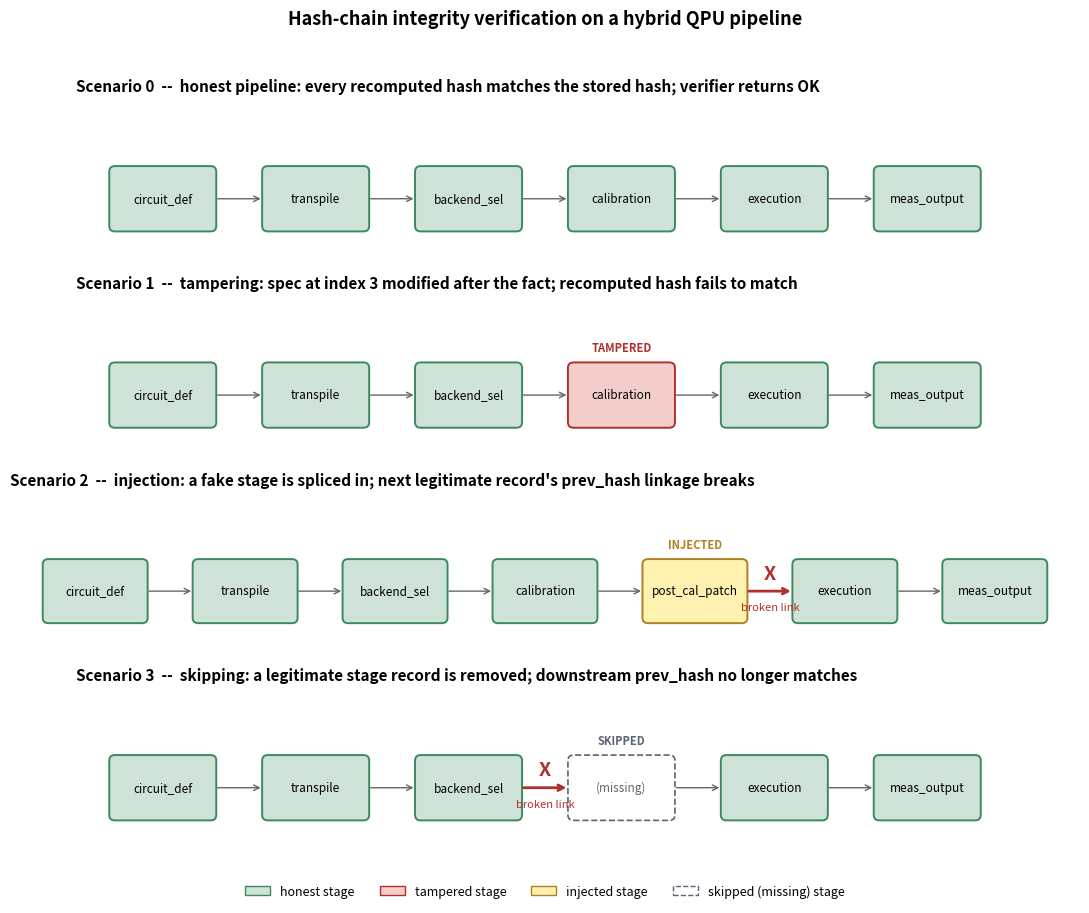

Generate this figure with matplotlib:
"""
visualization of the four hash-chain attack scenarios from
hash_chain_demo.py. produces a single multi-panel figure where
each panel shows the chain as a sequence of boxes with the
violated link highlighted.
"""

import matplotlib.pyplot as plt
import matplotlib.patches as mpatches
from matplotlib.patches import FancyBboxPatch


STAGE_NAMES = [
    "circuit_def",
    "transpile",
    "backend_sel",
    "calibration",
    "execution",
    "meas_output",
]

OK_FILL = "#cfe2d8"
OK_EDGE = "#3b8a5e"
BAD_FILL = "#f2cdc9"
BAD_EDGE = "#b03030"
INJ_FILL = "#fff2b0"
INJ_EDGE = "#b08020"
NEUTRAL_FILL = "#e7eaf0"
NEUTRAL_EDGE = "#5c6374"


def draw_chain(ax, labels, status, title, broken_link_after=None):
    """draw a chain of stages on `ax`.

    `status` is a list parallel to `labels` with values:
      'ok', 'tampered', 'injected', 'missing'
    `broken_link_after` is the index after which the arrow should
    be drawn red (link inconsistency).
    """
    n = len(labels)
    box_w = 1.5
    box_h = 0.9
    gap = 0.7
    total_w = n * box_w + (n - 1) * gap

    ax.set_xlim(-0.5, total_w + 0.5)
    ax.set_ylim(-0.5, 1.8)
    ax.set_aspect("equal")
    ax.axis("off")
    ax.set_title(title, fontsize=11, pad=10, loc="left", fontweight="bold")

    centers = []
    for i, (lbl, st) in enumerate(zip(labels, status)):
        x = i * (box_w + gap)
        if st == "ok":
            fc, ec = OK_FILL, OK_EDGE
        elif st == "tampered":
            fc, ec = BAD_FILL, BAD_EDGE
        elif st == "injected":
            fc, ec = INJ_FILL, INJ_EDGE
        elif st == "missing":
            fc, ec = NEUTRAL_FILL, NEUTRAL_EDGE
        else:
            fc, ec = NEUTRAL_FILL, NEUTRAL_EDGE

        if st == "missing":
            box = FancyBboxPatch(
                (x, 0), box_w, box_h,
                boxstyle="round,pad=0.02,rounding_size=0.08",
                linewidth=1.2, linestyle="--",
                edgecolor=ec, facecolor="white",
            )
        else:
            box = FancyBboxPatch(
                (x, 0), box_w, box_h,
                boxstyle="round,pad=0.02,rounding_size=0.08",
                linewidth=1.4,
                edgecolor=ec, facecolor=fc,
            )
        ax.add_patch(box)

        ax.text(
            x + box_w / 2, box_h / 2, lbl,
            ha="center", va="center",
            fontsize=8.5,
            fontstyle="italic" if st == "missing" else "normal",
            color="#666666" if st == "missing" else "black",
        )
        if st == "tampered":
            ax.text(x + box_w / 2, box_h + 0.18, "TAMPERED",
                    ha="center", fontsize=8, color=BAD_EDGE,
                    fontweight="bold")
        elif st == "injected":
            ax.text(x + box_w / 2, box_h + 0.18, "INJECTED",
                    ha="center", fontsize=8, color=INJ_EDGE,
                    fontweight="bold")
        elif st == "missing":
            ax.text(x + box_w / 2, box_h + 0.18, "SKIPPED",
                    ha="center", fontsize=8, color=NEUTRAL_EDGE,
                    fontweight="bold", fontstyle="italic")
        centers.append((x + box_w / 2, box_h / 2))

    for i in range(n - 1):
        x_start = centers[i][0] + box_w / 2
        x_end = centers[i + 1][0] - box_w / 2
        y = box_h / 2
        is_broken = (broken_link_after is not None
                     and i == broken_link_after)
        color = BAD_EDGE if is_broken else "#666666"
        lw = 2.0 if is_broken else 1.0
        ax.annotate(
            "",
            xy=(x_end, y), xytext=(x_start, y),
            arrowprops=dict(
                arrowstyle="->", color=color, lw=lw,
                shrinkA=2, shrinkB=2,
            ),
        )
        if is_broken:
            mid_x = (x_start + x_end) / 2
            ax.text(mid_x, y + 0.18, "X", ha="center",
                    fontsize=14, color=BAD_EDGE, fontweight="bold")
            ax.text(mid_x, y - 0.28, "broken link",
                    ha="center", fontsize=8, color=BAD_EDGE,
                    fontstyle="italic")


def make_figure():
    fig, axes = plt.subplots(4, 1, figsize=(11, 9))

    draw_chain(
        axes[0],
        STAGE_NAMES,
        ["ok"] * 6,
        "Scenario 0  --  honest pipeline: every recomputed hash "
        "matches the stored hash; verifier returns OK",
    )

    draw_chain(
        axes[1],
        STAGE_NAMES,
        ["ok", "ok", "ok", "tampered", "ok", "ok"],
        "Scenario 1  --  tampering: spec at index 3 modified "
        "after the fact; recomputed hash fails to match",
    )

    inj_labels = (
        STAGE_NAMES[:4]
        + ["post_cal_patch"]
        + STAGE_NAMES[4:]
    )
    inj_status = ["ok"] * 4 + ["injected"] + ["ok"] * 2
    draw_chain(
        axes[2],
        inj_labels,
        inj_status,
        "Scenario 2  --  injection: a fake stage is spliced in; "
        "next legitimate record's prev_hash linkage breaks",
        broken_link_after=4,
    )

    skip_labels = list(STAGE_NAMES)
    skip_labels[3] = "(missing)"
    skip_status = ["ok", "ok", "ok", "missing", "ok", "ok"]
    draw_chain(
        axes[3],
        skip_labels,
        skip_status,
        "Scenario 3  --  skipping: a legitimate stage record is "
        "removed; downstream prev_hash no longer matches",
        broken_link_after=2,
    )

    legend_handles = [
        mpatches.Patch(facecolor=OK_FILL, edgecolor=OK_EDGE,
                       label="honest stage"),
        mpatches.Patch(facecolor=BAD_FILL, edgecolor=BAD_EDGE,
                       label="tampered stage"),
        mpatches.Patch(facecolor=INJ_FILL, edgecolor=INJ_EDGE,
                       label="injected stage"),
        mpatches.Patch(facecolor="white", edgecolor=NEUTRAL_EDGE,
                       label="skipped (missing) stage", linestyle="--"),
    ]
    fig.legend(
        handles=legend_handles,
        loc="lower center",
        ncol=4,
        frameon=False,
        bbox_to_anchor=(0.5, -0.005),
        fontsize=9,
    )

    fig.suptitle(
        "Hash-chain integrity verification on a hybrid QPU pipeline",
        fontsize=13, fontweight="bold", y=0.995,
    )
    fig.tight_layout(rect=(0, 0.04, 1, 0.97))
    return fig


if __name__ == "__main__":
    fig = make_figure()
    out = "hash_chain_scenarios.png"
    fig.savefig(out, dpi=160, bbox_inches="tight")
    print(f"Figure saved to {out}")
